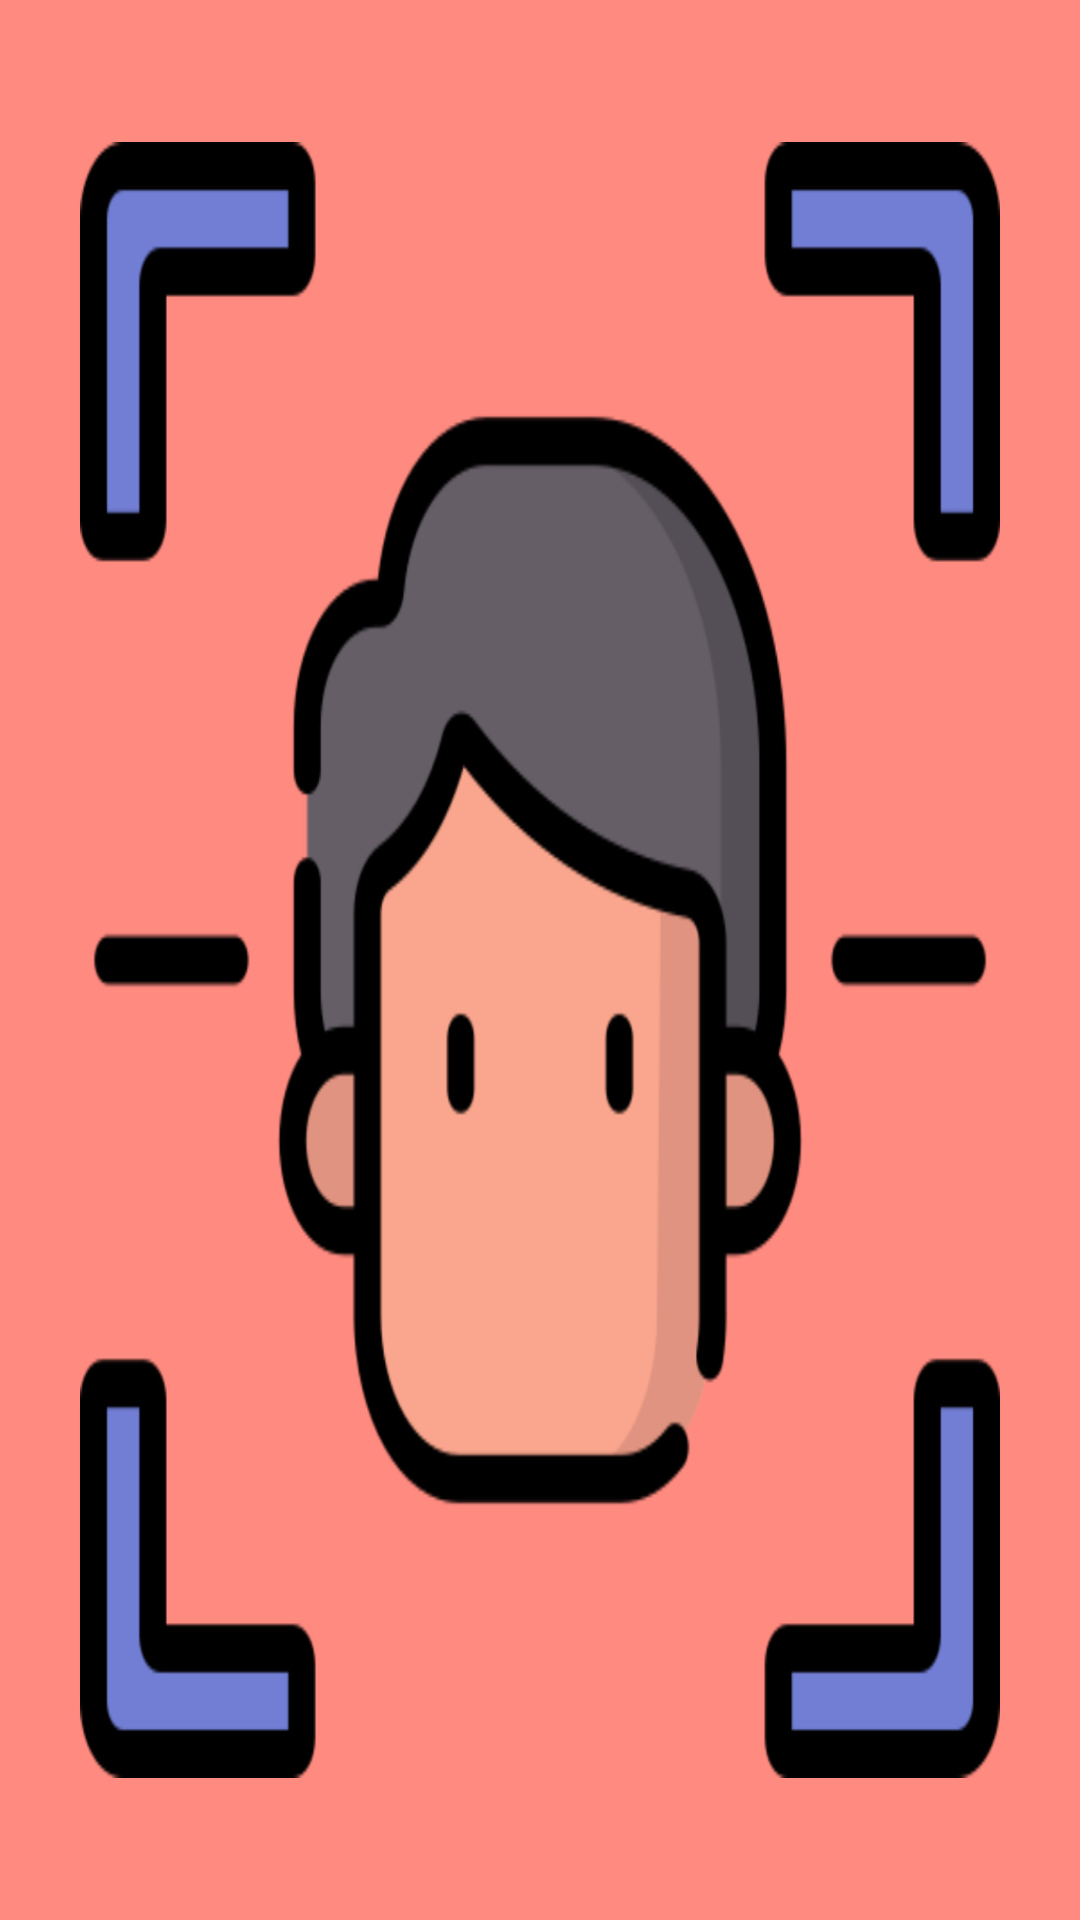

Reconstruct the res/layout file that produces this screen, plus the resources it refers to.
<!-- AndroidManifest.xml: application theme Theme.RealTime_ObjectDetection -->
<!-- res/layout/activity_speech.xml -->
<?xml version="1.0" encoding="utf-8"?>
<androidx.constraintlayout.widget.ConstraintLayout xmlns:android="http://schemas.android.com/apk/res/android"
    xmlns:app="http://schemas.android.com/apk/res-auto"
    xmlns:tools="http://schemas.android.com/tools"
    android:id="@+id/main"
    android:layout_width="match_parent"
    android:layout_height="match_parent"
    android:background="@drawable/demo"
    tools:context=".SpeechActivity">

</androidx.constraintlayout.widget.ConstraintLayout>
<!-- resources referenced by this layout -->
<resources>
  <!-- drawable demo: jpg bitmap (drawable, 203858 bytes) -->
  <style name="Theme.RealTime_ObjectDetection" parent="Base.Theme.RealTime_ObjectDetection" />
  <style name="Base.Theme.RealTime_ObjectDetection" parent="Theme.Material3.DayNight.NoActionBar">
          
          
      </style>
</resources>
